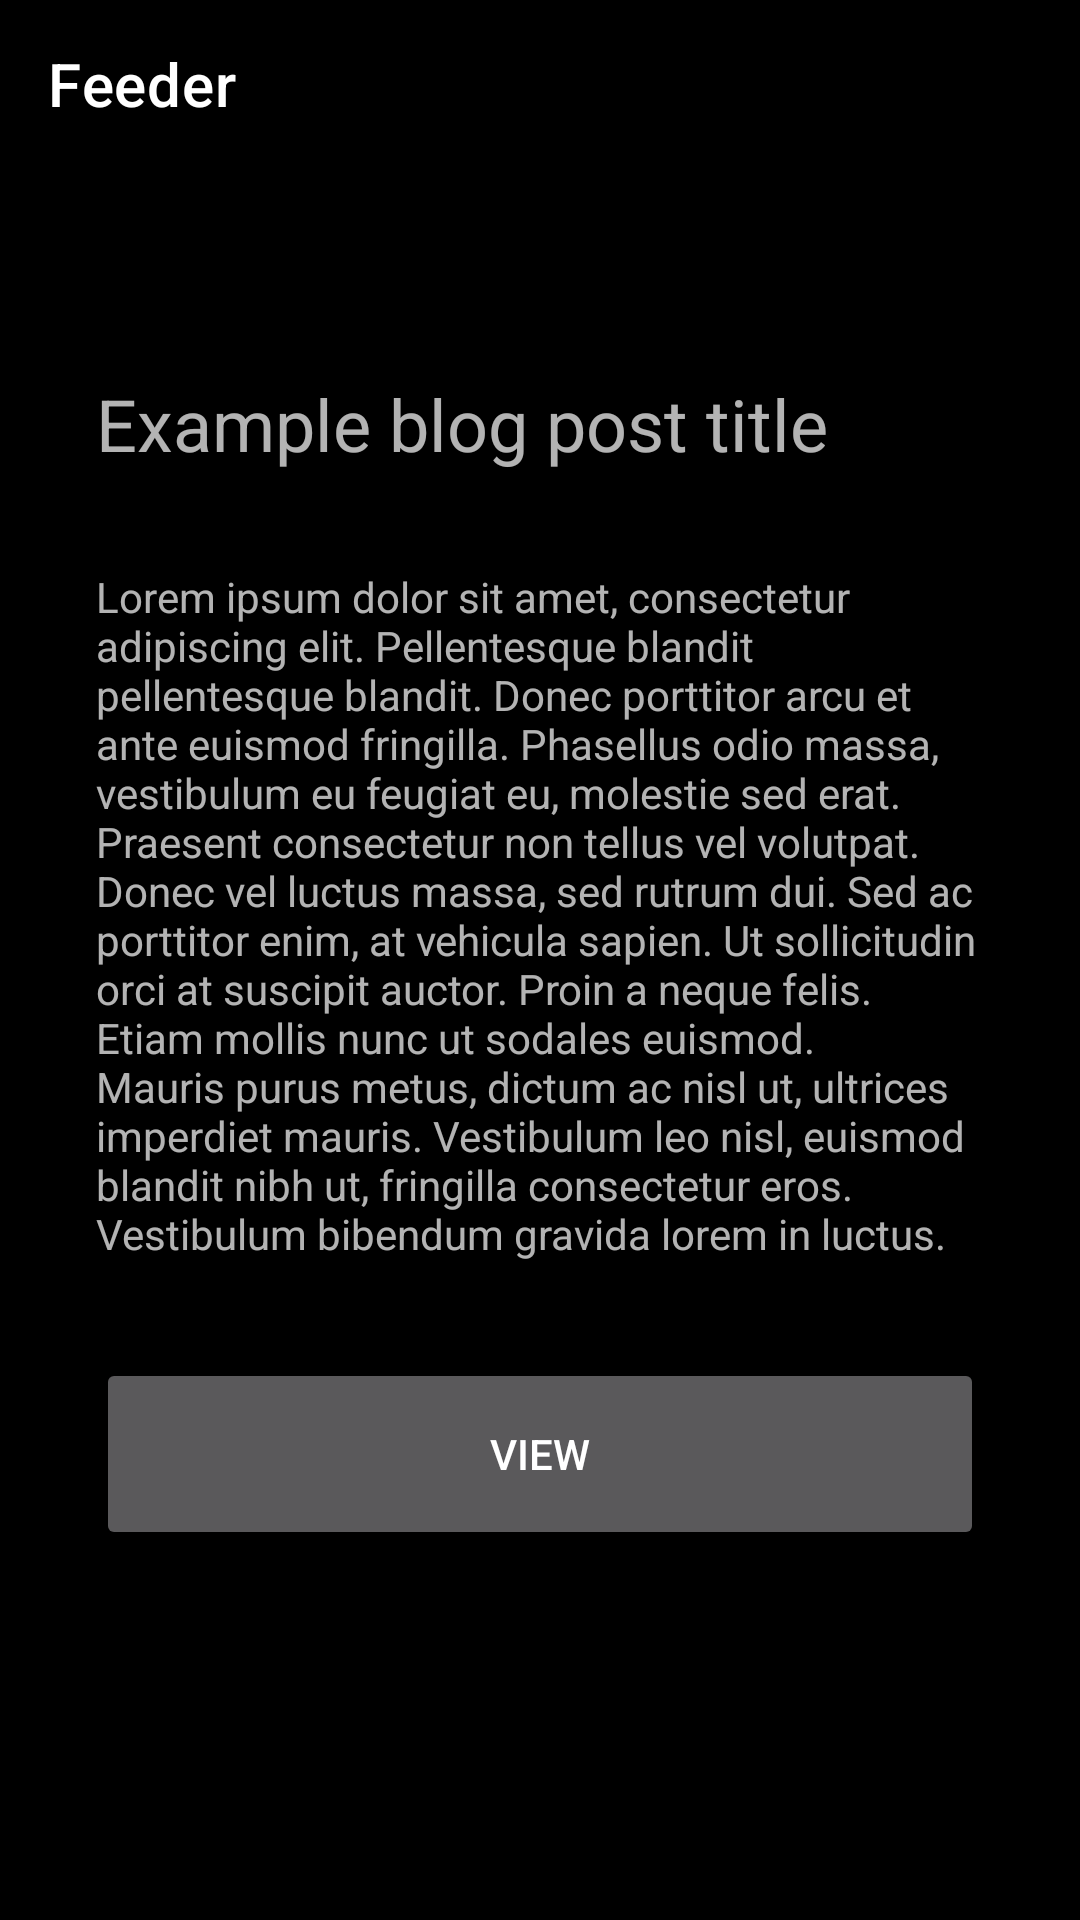

Write the Android layout XML for this screen, with the resource values it uses.
<!-- AndroidManifest.xml: application theme Theme.Feeder -->
<!-- res/layout/fragment_details_item.xml -->
<?xml version="1.0" encoding="utf-8"?>
<androidx.coordinatorlayout.widget.CoordinatorLayout xmlns:android="http://schemas.android.com/apk/res/android"
    xmlns:app="http://schemas.android.com/apk/res-auto"
    xmlns:tools="http://schemas.android.com/tools"
    android:layout_width="match_parent"
    android:layout_height="match_parent"
    android:transitionName="event_details_transition"
    >

    <com.google.android.material.appbar.AppBarLayout
        android:layout_width="match_parent"
        android:layout_height="wrap_content">

        <com.google.android.material.appbar.MaterialToolbar
            android:id="@+id/eventToolbar"
            style="@style/Widget.MaterialComponents.Toolbar.Primary"
            android:layout_width="match_parent"
            android:layout_height="?attr/actionBarSize"
            app:navigationIcon="@drawable/ic_baseline_rss_feed_24"
            app:title="@string/app_name" />

    </com.google.android.material.appbar.AppBarLayout>

    <androidx.constraintlayout.widget.ConstraintLayout
        android:layout_width="match_parent"
        android:layout_height="match_parent"
        android:background="@color/black"
        android:orientation="vertical">

        <TextView
            android:id="@+id/textView10"
            android:layout_width="wrap_content"
            android:layout_height="wrap_content"
            android:layout_marginStart="@dimen/margin_x"
            android:layout_marginTop="125dp"
            android:text="Example blog post title"
            android:textSize="24sp"
            app:layout_constraintStart_toStartOf="parent"
            app:layout_constraintTop_toTopOf="parent" />

        <TextView
            android:id="@+id/textView11"
            android:layout_width="0dp"
            android:layout_height="wrap_content"
            android:layout_marginStart="@dimen/margin_x"
            android:layout_marginTop="32dp"
            android:layout_marginEnd="@dimen/margin_x"
            android:text="Lorem ipsum dolor sit amet, consectetur adipiscing elit. Pellentesque blandit pellentesque blandit. Donec porttitor arcu et ante euismod fringilla. Phasellus odio massa, vestibulum eu feugiat eu, molestie sed erat. Praesent consectetur non tellus vel volutpat. Donec vel luctus massa, sed rutrum dui. Sed ac porttitor enim, at vehicula sapien. Ut sollicitudin orci at suscipit auctor. Proin a neque felis. Etiam mollis nunc ut sodales euismod. Mauris purus metus, dictum ac nisl ut, ultrices imperdiet mauris. Vestibulum leo nisl, euismod blandit nibh ut, fringilla consectetur eros. Vestibulum bibendum gravida lorem in luctus. "
            app:layout_constraintEnd_toEndOf="parent"
            app:layout_constraintStart_toStartOf="parent"
            app:layout_constraintTop_toBottomOf="@+id/textView10" />

        <Button
            android:id="@+id/button6"
            android:layout_width="0dp"
            android:layout_height="64dp"
            android:layout_marginStart="@dimen/margin_x"
            android:layout_marginTop="32dp"
            android:layout_marginEnd="@dimen/margin_x"
            android:ems="10"
            android:text="@string/view"
            app:layout_constraintEnd_toEndOf="parent"
            app:layout_constraintStart_toStartOf="parent"
            app:layout_constraintTop_toBottomOf="@+id/textView11" />
    </androidx.constraintlayout.widget.ConstraintLayout>

</androidx.coordinatorlayout.widget.CoordinatorLayout>
<!-- resources referenced by this layout -->
<resources>
  <color name="black">#000000</color>
  <dimen name="margin_x">32dp</dimen>
  <string name="app_name">Feeder</string>
  <string name="view">View</string>
  <style name="Theme.Feeder" parent="Theme.MaterialComponents.NoActionBar">
          
          <item name="colorPrimary">@color/black</item>
          <item name="colorPrimaryVariant">@color/black</item>
          <item name="colorOnPrimary">@color/white</item>
          
          <item name="colorSecondary">@color/white</item>
          <item name="colorSecondaryVariant">@color/white</item>
          <item name="colorOnSecondary">@color/white</item>
          
          <item name="android:statusBarColor" tools:targetApi="l">?attr/colorPrimaryVariant</item>
          
      </style>
  <color name="white">#ffffff</color>
</resources>
